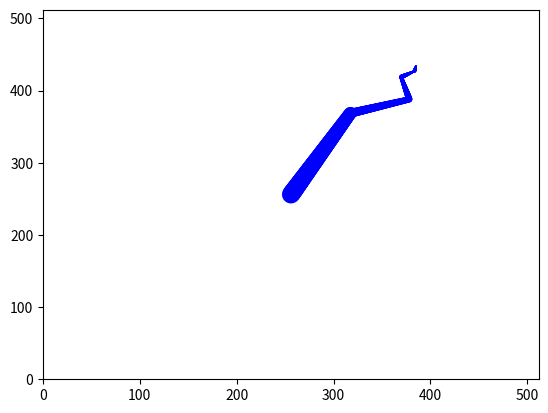

Here is the Python script that generated this plot:
import numpy as np
from matplotlib.collections import LineCollection
import matplotlib.pyplot as plt
binCount = 82
bins = [14, 4, 24, 7, 18]
lastX = 256
lastY = 256
w=128
angle = 2*np.pi
h = 12

pts=[]
rects=[]
fig,a = plt.subplots()
pts.append((lastX, lastY))
allLcs = []
segs = np.array(np.empty)
widths = np.array(np.empty)
segcount = 100
for bin in bins:
  div = bin/binCount
  x1 = np.cos(angle*(div))*(w)+lastX
  y1 = np.sin(angle*(div))*(w)+lastY
  xxs = np.linspace(lastX, x1, segcount)
  yys = np.linspace(lastY, y1, segcount)
  lasth = h
  lastw = w
  h = 2*h/3
  w = w/2
  pts1 = np.array((xxs, yys)).T.reshape(-1, 1, 2)
  if len(segs.shape) == 0:
    segs = np.concatenate([pts1[:-1], pts1[1:]], axis=1)
    widths = 1+np.linspace(lasth, h, segcount)
  else:
    newsegs = np.concatenate([pts1[:-1], pts1[1:]], axis=1) 
    widths =  np.concatenate((widths, 1+np.linspace(h, h-2, segcount)))

    print(f'{segs.shape} {newsegs.shape}')
    segs = np.concatenate((segs, newsegs))
  lastX = np.cos(angle*(div))*lastw+lastX
  lastY = np.sin(angle*(div))*lastw+lastY
  # segcount = np.int64(4*segcount/5)
  # print(f'calc shape {segs.shape} yys shape {yys.shape} pts {pts1.shape}')

lc = LineCollection(segs, linewidths=widths,color='blue')
lc.set_capstyle('round')
print(f'lcshape {segs.shape}')
a.add_collection(lc)


x = np.linspace(0,4*np.pi,100)
y = np.cos(x)
lwidths=1+x[:-1]
ar = np.array([x,y])
art = ar.T
arts = art.reshape(-1, 1, 2)
print(f'ar: {ar.shape} art: {art.shape}  arts: {arts.shape} arts5s:{arts[5].shape}')
print(f'arts 5, 0, 1: {arts[5][0][1]} args5: {arts[5]} ar0: {art[0]}')
points = np.array([x, y]).T.reshape(-1, 1, 2)
segments = np.concatenate([points[:-1], points[1:]], axis=1)
print(f'segs: {segments.shape}')
a.set_xlim(0,512)
a.set_ylim(0,512)
plt.show()